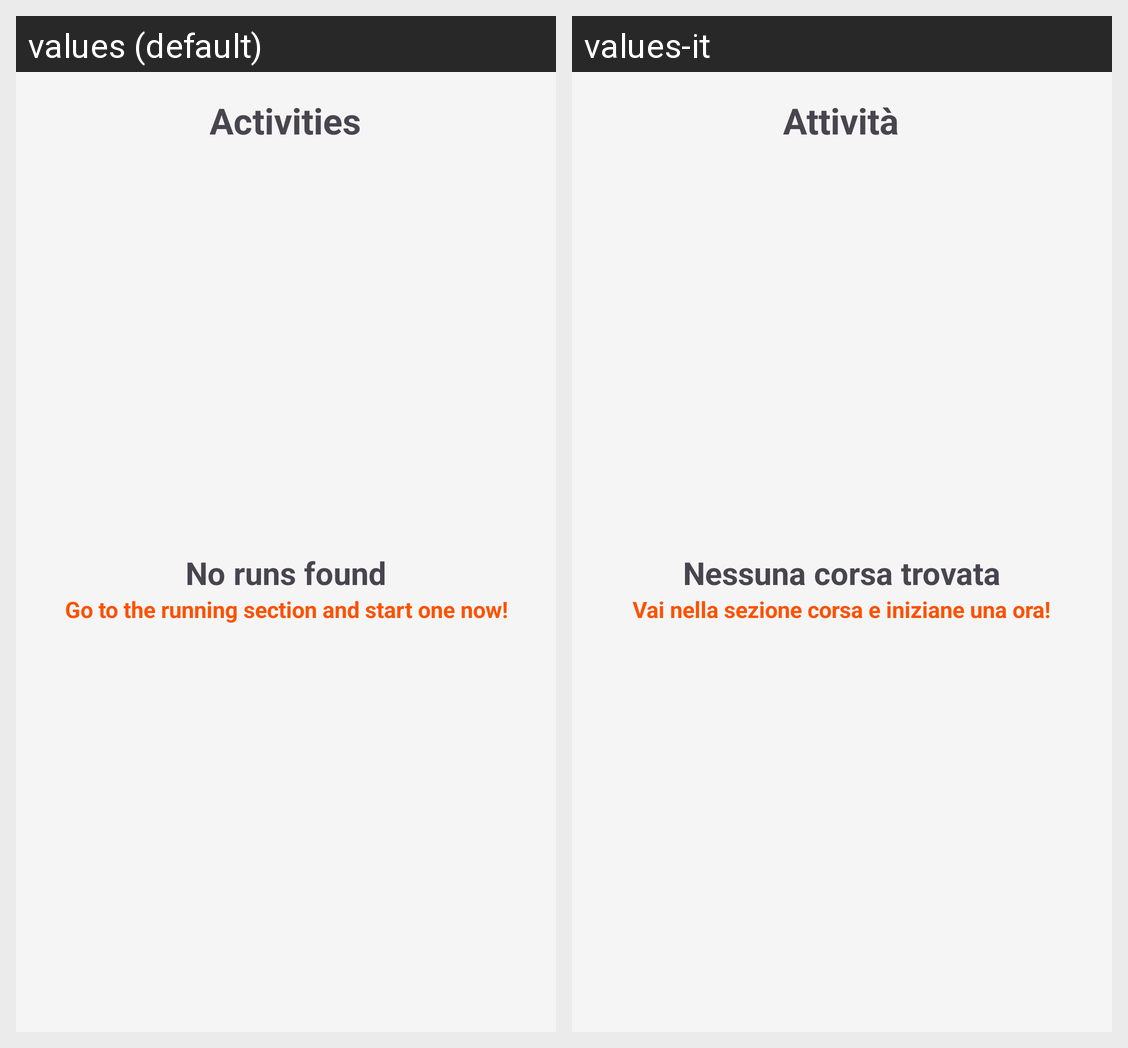

Strings drawn on this Android screen and how each of the app's shown locales translates them:
Android screen res/layout/fragment_no_activities_found.xml rendered under 2 locales, left to right: values (default), values-it. Device: Nexus 5 (rendered at 1080×1920; each locale shown at half size, 540×960, under a caption strip naming it); theme Theme.FreeRun_RunningApp.
Strings drawn on this screen, with the default value and each locale's value (text and hints the layout hard-codes, and strings that could not be matched under every locale, appear in the picture but are not listed):

ActivityText
  values: Activities
  values-it: Attività

NoRunsText
  values: No runs found
  values-it: Nessuna corsa trovata

NoRunsMessage
  values: Go to the running section and start one now!
  values-it: Vai nella sezione corsa e iniziane una ora!
